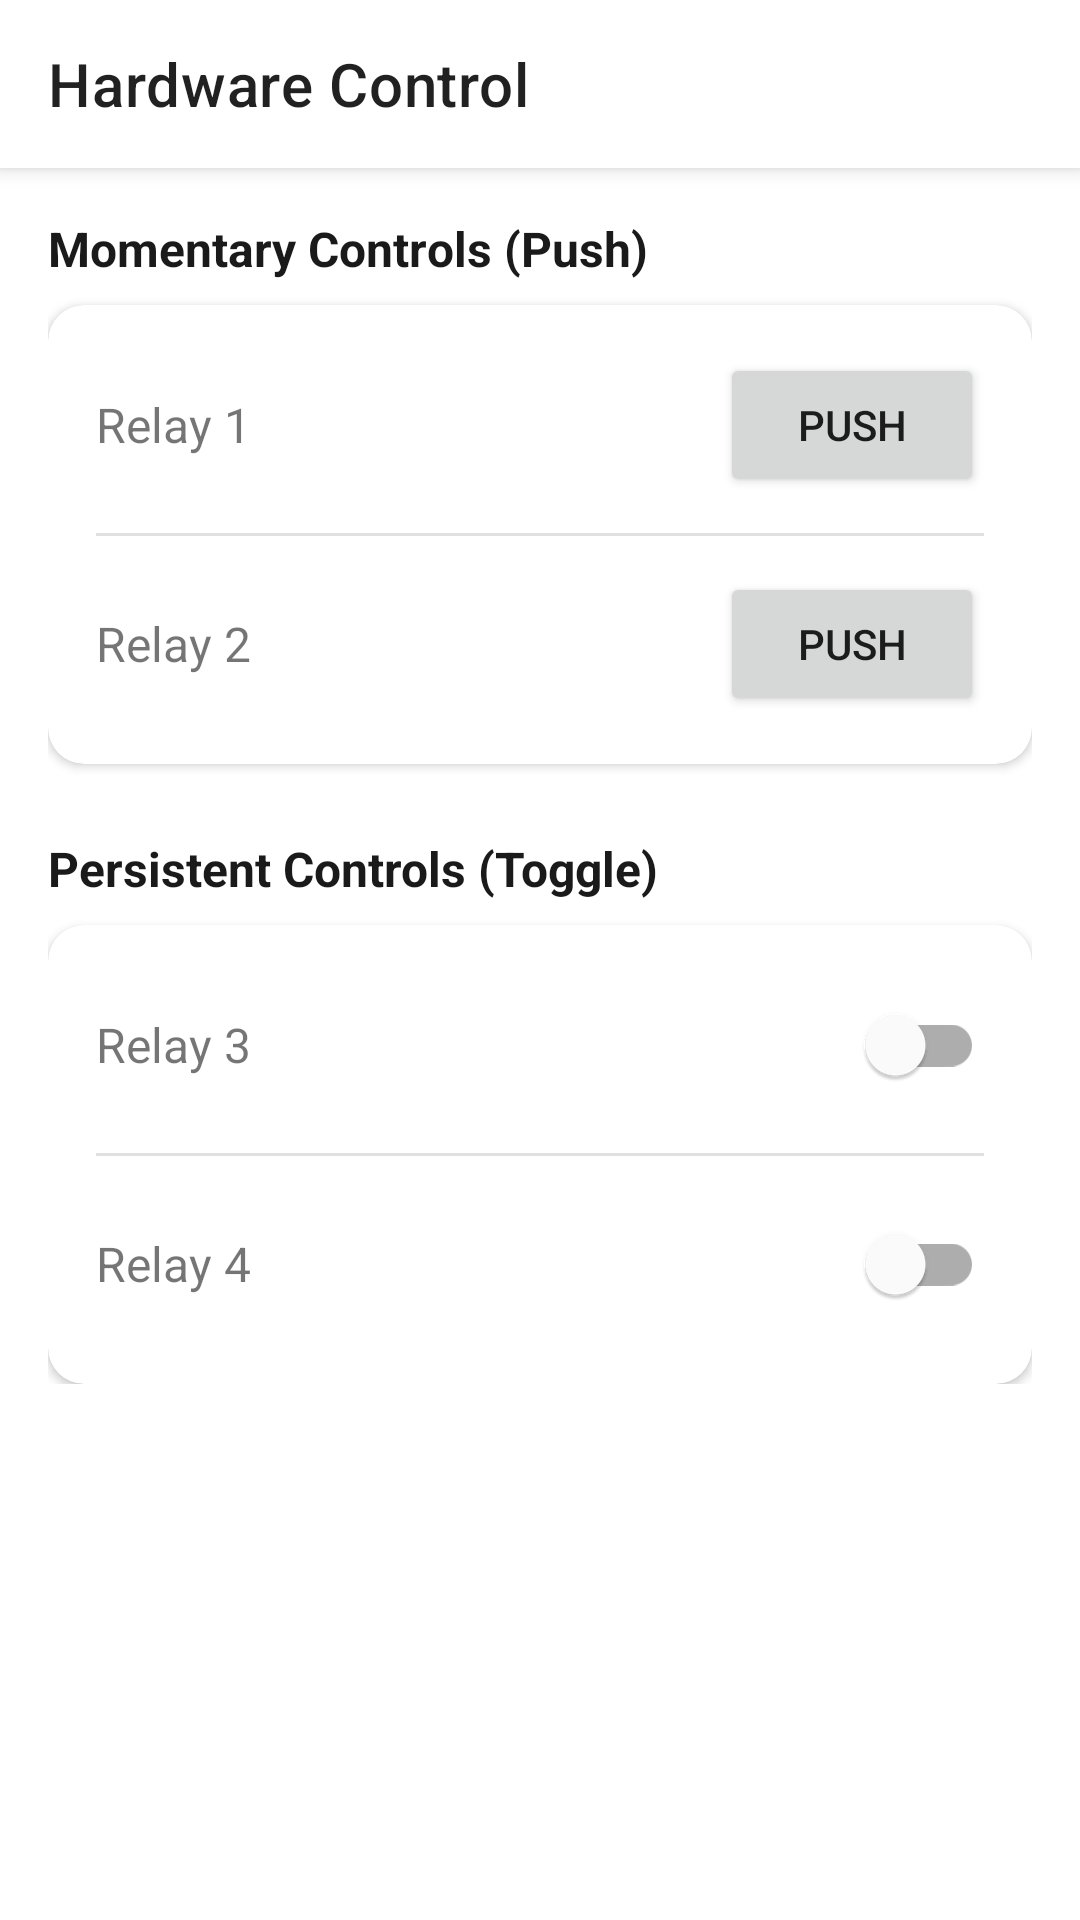

Layout XML and referenced resources for this Android screen:
<!-- AndroidManifest.xml: application theme Theme.SmartFleetX -->
<!-- res/layout/activity_hardware_control.xml -->
<?xml version="1.0" encoding="utf-8"?>
<androidx.coordinatorlayout.widget.CoordinatorLayout xmlns:android="http://schemas.android.com/apk/res/android"
    xmlns:app="http://schemas.android.com/apk/res-auto"
    xmlns:tools="http://schemas.android.com/tools"
    android:layout_width="match_parent"
    android:layout_height="match_parent"
    android:background="@color/white"
    tools:context=".activity.HardwareControlActivity">

    <com.google.android.material.appbar.AppBarLayout
        android:layout_width="match_parent"
        android:layout_height="wrap_content">

        <com.google.android.material.appbar.MaterialToolbar
            android:id="@+id/topAppBar"
            android:layout_width="match_parent"
            android:layout_height="?attr/actionBarSize"
            android:background="@color/white"
            app:title="Hardware Control" />

    </com.google.android.material.appbar.AppBarLayout>

    <androidx.core.widget.NestedScrollView
        android:layout_width="match_parent"
        android:layout_height="match_parent"
        app:layout_behavior="@string/appbar_scrolling_view_behavior"
        android:padding="16dp">

        <LinearLayout
            android:layout_width="match_parent"
            android:layout_height="wrap_content"
            android:orientation="vertical">

            
            <TextView
                android:layout_width="match_parent"
                android:layout_height="wrap_content"
                android:text="Momentary Controls (Push)"
                android:textSize="16sp"
                android:textStyle="bold"
                android:textColor="@color/black"
                android:layout_marginBottom="8dp"/>

            <com.google.android.material.card.MaterialCardView
                android:layout_width="match_parent"
                android:layout_height="wrap_content"
                android:layout_marginBottom="24dp"
                app:cardCornerRadius="12dp"
                app:cardElevation="2dp"
                app:cardBackgroundColor="@color/white">

                <LinearLayout
                    android:layout_width="match_parent"
                    android:layout_height="wrap_content"
                    android:orientation="vertical"
                    android:padding="16dp">

                    <LinearLayout
                        android:layout_width="match_parent"
                        android:layout_height="wrap_content"
                        android:gravity="center_vertical"
                        android:orientation="horizontal">
                        
                        <TextView
                            android:layout_width="0dp"
                            android:layout_height="wrap_content"
                            android:layout_weight="1"
                            android:text="Relay 1"
                            android:textSize="16sp"/>

                        <Button
                            android:id="@+id/btnRelay1"
                            android:layout_width="wrap_content"
                            android:layout_height="wrap_content"
                            android:text="PUSH" />
                    </LinearLayout>

                    <com.google.android.material.divider.MaterialDivider
                        android:layout_width="match_parent"
                        android:layout_height="wrap_content"
                        android:layout_marginVertical="12dp" />

                    <LinearLayout
                        android:layout_width="match_parent"
                        android:layout_height="wrap_content"
                        android:gravity="center_vertical"
                        android:orientation="horizontal">

                        <TextView
                            android:layout_width="0dp"
                            android:layout_height="wrap_content"
                            android:layout_weight="1"
                            android:text="Relay 2"
                            android:textSize="16sp"/>

                        <Button
                            android:id="@+id/btnRelay2"
                            android:layout_width="wrap_content"
                            android:layout_height="wrap_content"
                            android:text="PUSH" />
                    </LinearLayout>

                </LinearLayout>
            </com.google.android.material.card.MaterialCardView>

            
            <TextView
                android:layout_width="match_parent"
                android:layout_height="wrap_content"
                android:text="Persistent Controls (Toggle)"
                android:textSize="16sp"
                android:textStyle="bold"
                android:textColor="@color/black"
                android:layout_marginBottom="8dp"/>

            <com.google.android.material.card.MaterialCardView
                android:layout_width="match_parent"
                android:layout_height="wrap_content"
                app:cardCornerRadius="12dp"
                app:cardElevation="2dp"
                app:cardBackgroundColor="@color/white">

                <LinearLayout
                    android:layout_width="match_parent"
                    android:layout_height="wrap_content"
                    android:orientation="vertical"
                    android:padding="16dp">

                    <LinearLayout
                        android:layout_width="match_parent"
                        android:layout_height="wrap_content"
                        android:gravity="center_vertical"
                        android:orientation="horizontal">

                        <TextView
                            android:layout_width="0dp"
                            android:layout_height="wrap_content"
                            android:layout_weight="1"
                            android:text="Relay 3"
                            android:textSize="16sp"/>

                        <com.google.android.material.switchmaterial.SwitchMaterial
                            android:id="@+id/switchRelay3"
                            android:layout_width="wrap_content"
                            android:layout_height="wrap_content" />
                    </LinearLayout>

                    <com.google.android.material.divider.MaterialDivider
                        android:layout_width="match_parent"
                        android:layout_height="wrap_content"
                        android:layout_marginVertical="12dp" />

                    <LinearLayout
                        android:layout_width="match_parent"
                        android:layout_height="wrap_content"
                        android:gravity="center_vertical"
                        android:orientation="horizontal">

                        <TextView
                            android:layout_width="0dp"
                            android:layout_height="wrap_content"
                            android:layout_weight="1"
                            android:text="Relay 4"
                            android:textSize="16sp"/>

                        <com.google.android.material.switchmaterial.SwitchMaterial
                            android:id="@+id/switchRelay4"
                            android:layout_width="wrap_content"
                            android:layout_height="wrap_content" />
                    </LinearLayout>

                </LinearLayout>
            </com.google.android.material.card.MaterialCardView>

        </LinearLayout>
    </androidx.core.widget.NestedScrollView>

</androidx.coordinatorlayout.widget.CoordinatorLayout>
<!-- resources referenced by this layout -->
<resources>
  <color name="black">#1A1A1A</color>
  <color name="white">#FFFFFF</color>
  <style name="Theme.SmartFleetX" parent="Theme.MaterialComponents.DayNight.NoActionBar">
          <item name="colorPrimary">@color/md_theme_primary</item>
          <item name="colorSecondary">@color/md_theme_secondary</item>
          <item name="android:statusBarColor">@color/md_theme_primary</item>
          <item name="materialCardViewStyle">@style/Widget.MaterialComponents.CardView</item>
          <item name="android:windowBackground">@drawable/bg_gradient</item>
          
      </style>
  <color name="md_theme_primary">#2196F3</color>
  <color name="md_theme_secondary">#1E88E5</color>
  <!-- drawable bg_gradient (drawable) -->
  <?xml version="1.0" encoding="utf-8"?>
  <shape xmlns:android="http://schemas.android.com/apk/res/android" android:shape="rectangle">
      <gradient
          android:angle="135"
          android:startColor="@color/md_theme_background_start"
          android:endColor="@color/md_theme_background_end" />
  </shape>
  <color name="md_theme_background_start">#FFFFFF</color>
  <color name="md_theme_background_end">#F8F9FA</color>
</resources>
